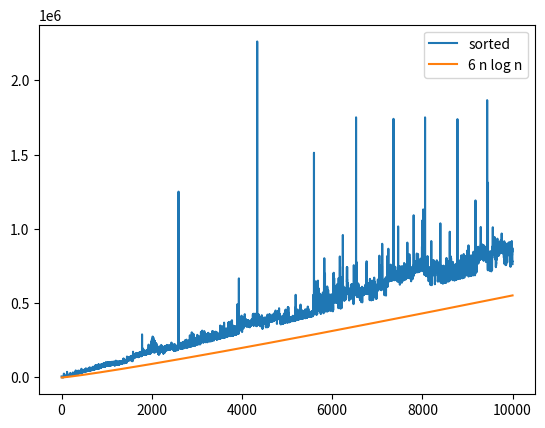

Source code (Python):
import matplotlib.pyplot as plt
import numpy as np
import time
import random
#współczynniki są podawane w konwencji ( wsp przy x^0 , wsp przy x^1 , ... ,wsp przy x^n)
def zad1_1(val,coeff):
    """coeff to lista współczynników wielomianu"""
    sum=0
    for i in range(len(coeff)):
        temp=val
        for j in range(i):    
            temp*=val
        sum+=temp*coeff[i]
    return sum        

def zad1_2(val,coeff):
    def szybka_potęga(x,n):
        s=""
        while n!=0:
            if n%2 == 1:
                s+="1"
            else:
                s+="0"
            n=n//2       
        s=s[::-1]    
        #algorytm wzięty z wikipedii
        w=1
        for c in s:
            if c == "0":
                w*=w
            if c == "1":
                w=w*w*x
        #algorytm wzięty z wikipedii
        return w

    sum=0
    for i in range(len(coeff)):
        temp=szybka_potęga(val,int(i))
        sum+=val*coeff[i]
    return sum    

def zad1_3(val,coeff):
    if coeff==1:
        return coeff*val
    coeff=coeff[::-1]
    sum=coeff[0]
    

    for i in range(1,len(coeff)):
        sum=val*sum+coeff[i]
    return sum    

def sprawdzenie_poprawnosci_zad1(val,coeff):
    print(zad1_1(val,coeff))
    print(zad1_2(val,coeff))
    print(zad1_3(val,coeff))

def example1(S):
    """Return the sum of the elements in sequence S."""
    n = len(S)
    total = 0
    for j in range(n):
        total += S[j]
    return total

def example2(S):
    """Return the sum of the elements with even index in sequence S.
    """
    n = len(S)
    total = 0
    for j in range(0, n, 2):
        total += S[j]
    return total

def example3(S):
    """Return the sum of the prex sums of sequence S."""
    n = len(S)
    total = 0
    for j in range(n):
        for k in range(1+j):
            total += S[k]
    return total

def example4(A, B): # assume that A and B have equal length
    """Return the number of elements in B equal to the sum of prex
    sums in A."""
    n = len(A)
    count = 0
    for i in range(n):
        total = 0
        for j in range(n):
            for k in range(1+j):
                total += A[k]
        if B[i] == total:
            count += 1
    return count    

def zad2_test():
    x=range(1,500,10)
    A=[random.choices(range(50),k=i) for i in range(1,500,10)]
    B=[random.choices(range(50),k=i) for i in range(1,500,10)]
    fig, ax = plt.subplots(2,2)
    #plt.yscale("log")
    #plt.xscale("log")
    wyniki=[[],[],[],[]]
    funkcje=[example1,example2,example3]
    for rozklad in A:
        for i in range(3):
            t_begin=time.time_ns()
            funkcje[i](rozklad)
            t_end=time.time_ns()
            wyniki[i].append(t_end-t_begin)
       
    for j in range(len(A)):
        t_begin=time.time_ns()
        example4(A[j],B[j])
        t_end=time.time_ns()
        wyniki[3].append(t_end-t_begin)

    ax0=wyniki[0]
    print(wyniki[0])
    print(wyniki[1])
    print(wyniki[2])
    ax1=wyniki[1]
    ax2=wyniki[2]
    ax3=wyniki[3]

    ax[0,0].plot(x ,ax0, label="example1")
    ax[0,0].set_xlabel("example1")
    ax[0,1].plot(x ,ax1, label="example2")
    ax[0,1].set_xlabel("example2")
    ax[1,0].plot(x ,ax2, label="example3")
    ax[1,0].set_xlabel("example3")
    ax[1,1].plot(x ,ax3, label="example4")
    ax[1,1].set_xlabel("example4")
    #ax.legend()
    plt.show()


def zad3():
    x=range(1,10000,1)
    fig, ax = plt.subplots()
    A=[random.choices(range(50),k=i) for i in range(1,10000,1)]
    wyniki=[[],[]]
    f=lambda n : 6*n*np.log(n)
    for rozklad in A:
        t_begin=time.time_ns()
        sorted(rozklad)
        t_end=time.time_ns()
        wyniki[0].append(t_end-t_begin)
        wyniki[1].append(f(len(rozklad)))
    ax1=wyniki[0]
    ax2=wyniki[1]
    ax.plot(x,ax1,label="sorted")
    ax.plot(x,ax2,label="6 n log n")
    ax.legend()
    plt.show()


#sprawdzenie_poprawnosci_zad1(1,(1,2,1))
#zad2_test()
zad3()